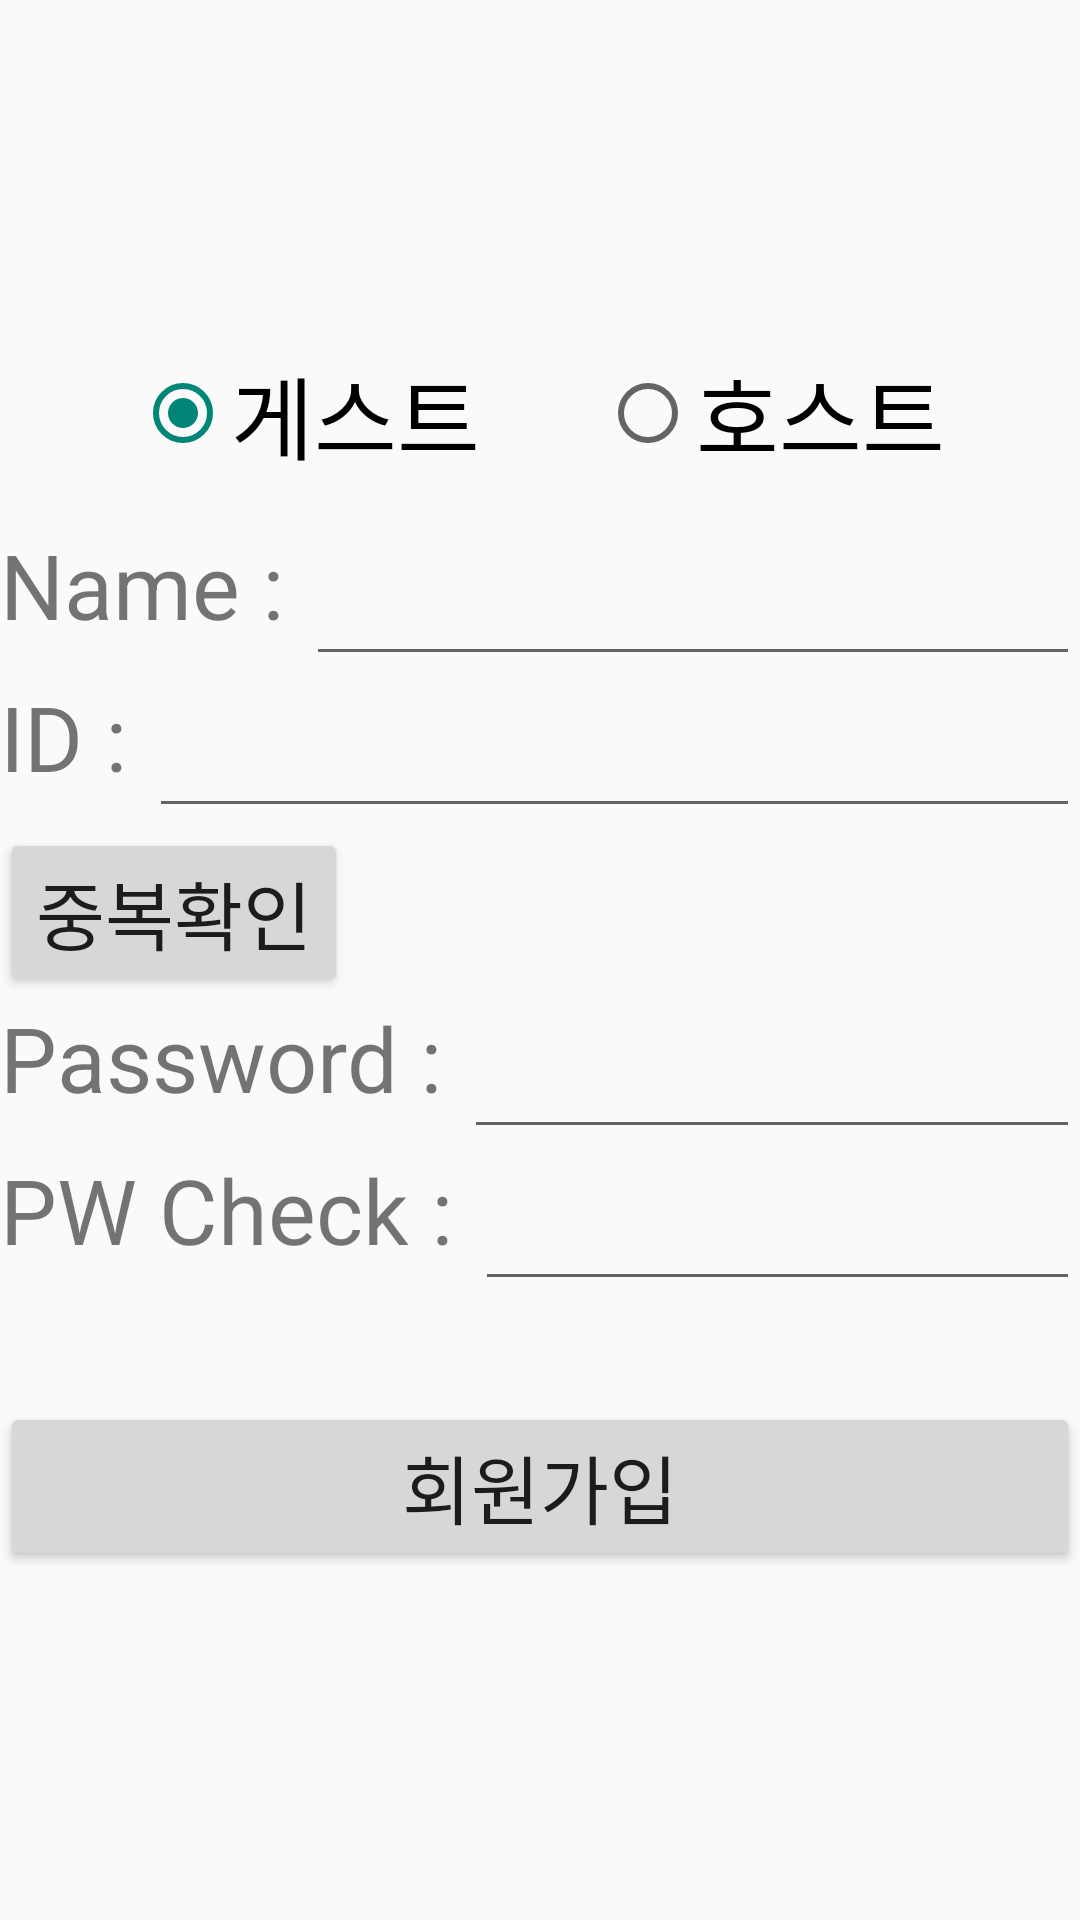

Reconstruct the res/layout file that produces this screen, plus the resources it refers to.
<!-- AndroidManifest.xml: application theme Theme.AppCompat.Light.NoActionBar -->
<!-- res/layout/join.xml -->
<?xml version="1.0" encoding="utf-8"?>
<LinearLayout xmlns:android="http://schemas.android.com/apk/res/android"
    android:layout_width="match_parent"
    android:layout_height="match_parent"
    android:orientation="vertical"
    android:gravity="center">

    <LinearLayout
        android:layout_width="match_parent"
        android:layout_height="wrap_content"
        android:orientation="horizontal">

        <RadioGroup
            android:layout_width="match_parent"
            android:layout_height="wrap_content"
            android:orientation="horizontal"
            android:gravity="center"
            android:layout_marginBottom="15dp">

            <RadioButton
                android:id="@+id/User"
                android:layout_width="wrap_content"
                android:layout_height="match_parent"
                android:layout_marginRight="20dp"
                android:text="게스트"
                android:textSize="30dp"
                android:checked="true">
            </RadioButton>

            <RadioButton
                android:id="@+id/Manager"
                android:layout_width="wrap_content"
                android:layout_height="match_parent"
                android:layout_marginLeft="20dp"
                android:text="호스트"
                android:textSize="30dp">
            </RadioButton>

        </RadioGroup>
    </LinearLayout>

    <LinearLayout
        android:layout_width="match_parent"
        android:layout_height="wrap_content"
        android:orientation="horizontal">

        <TextView
            android:layout_width="wrap_content"
            android:layout_height="match_parent"
            android:text="Name : "
            android:textSize="30dp">
        </TextView>

        <EditText
            android:id="@+id/joinName"
            android:layout_width="match_parent"
            android:layout_height="match_parent"
            android:ems="20"
            android:inputType="text"
            android:textSize="25dp">
        </EditText>

    </LinearLayout>

    <LinearLayout
        android:layout_width="match_parent"
        android:layout_height="wrap_content"
        android:orientation="horizontal">

        <TextView
            android:layout_width="wrap_content"
            android:layout_height="match_parent"
            android:text="ID : "
            android:textSize="30dp">
        </TextView>

        <EditText
            android:id="@+id/joinID2"
            android:layout_width="match_parent"
            android:layout_height="match_parent"
            android:ems="20"
            android:inputType="text"
            android:textSize="25dp">
        </EditText>

    </LinearLayout>

    <LinearLayout
        android:layout_width="match_parent"
        android:layout_height="wrap_content"
        android:orientation="horizontal"
        android:gravity="center">

        <Button
            android:id="@+id/idcheck"
            android:layout_width="wrap_content"
            android:layout_height="wrap_content"
            android:text="중복확인"
            android:textSize="25dp">
        </Button>

        <TextView
            android:id="@+id/idchecktext"
            android:layout_width="match_parent"
            android:layout_height="wrap_content"
            android:text=" "
            android:textSize="25dp">
        </TextView>

    </LinearLayout>

    <LinearLayout
        android:layout_width="match_parent"
        android:layout_height="wrap_content"
        android:orientation="horizontal">

        <TextView
            android:layout_width="wrap_content"
            android:layout_height="match_parent"
            android:text="Password : "
            android:textSize="30dp">
        </TextView>

        <EditText
            android:id="@+id/joinPw2"
            android:layout_width="match_parent"
            android:layout_height="match_parent"
            android:inputType="textPassword"
            android:ems="20"
            android:textSize="25dp">
        </EditText>

    </LinearLayout>

    <LinearLayout
        android:layout_width="match_parent"
        android:layout_height="wrap_content"
        android:orientation="horizontal">

        <TextView
            android:layout_width="wrap_content"
            android:layout_height="match_parent"
            android:text="PW Check : "
            android:textSize="30dp">
        </TextView>

        <EditText
            android:id="@+id/joinPw3"
            android:layout_width="match_parent"
            android:layout_height="match_parent"
            android:ems="20"
            android:inputType="textPassword"
            android:textSize="25dp">
        </EditText>

    </LinearLayout>

    <TextView
        android:id="@+id/Pwchecktext"
        android:layout_width="match_parent"
        android:layout_height="wrap_content"
        android:textSize="25dp">
    </TextView>

    <LinearLayout
        android:layout_width="match_parent"
        android:layout_height="wrap_content"
        android:orientation="vertical">

        <Button
            android:id="@+id/joinOk"
            android:layout_width="match_parent"
            android:layout_height="wrap_content"
            android:text="회원가입"
            android:textSize="25dp">
        </Button>

    </LinearLayout>

    <ProgressBar
        android:id="@+id/join_progress"
        android:layout_width="wrap_content"
        android:layout_height="wrap_content"
        android:layout_gravity="center"
        android:visibility="gone" >
    </ProgressBar>

</LinearLayout>
<!-- resources referenced by this layout -->
<resources>

</resources>
